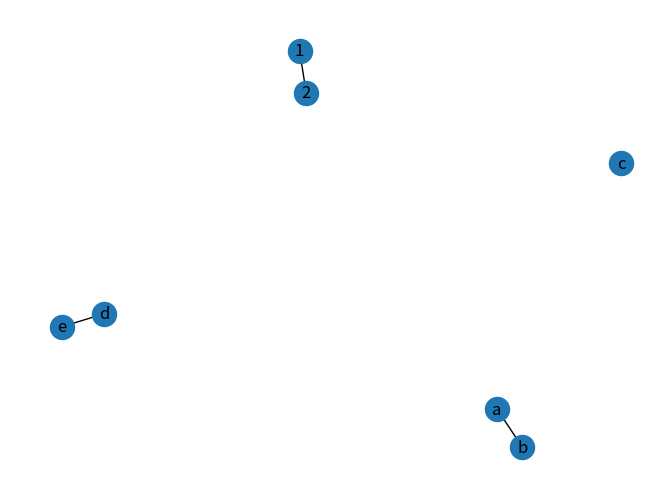

Source code (Python):
# Joel Hill
# jgh719
# 10344729

import networkx as nx
import matplotlib.pyplot as plt
#import statespace as state

#following example of networkx graph

#G=nx.Graph()
#G=nx.random_regular_graph(4,15)
#G = nx.navigable_small_world_graph(4,1,2,2,2)
#G = nx.random_geometric_graph(8, 1)
G=nx.Graph()
G.add_node("a")
G.add_nodes_from(["b","c"])

G.add_edge(1,2)
edge = ("d", "e")
G.add_edge(*edge)
edge = ("a", "b")
G.add_edge(*edge)

print("Nodes of graph: ")
print(G.nodes())
print("Edges of graph: ")
print(G.edges())

#print(G.nodes())
#print(G.edges())

#print(type(G.nodes()))
#print(type(G.edges()))

# adding just one node:
#G.add_node("a")
# a list of nodes:
#G.add_nodes_from(["b","c"])

#print("Nodes of graph: ")
#print(G.nodes())
#print("Edges of graph: ")
#print(G.edges())

#add edges to graph
#G.add_edge(1,2)
#edge = ("d", "e")
#G.add_edge(*edge)
#edge = ("a", "b")
#G.add_edge(*edge)

#print("Nodes of graph: ")
#print(G.nodes())
#print("Edges of graph: ")
#print(G.edges())

# adding a list of edges:
#G.add_edges_from([("a","c"),("c","d"), ("a",1), (1,"d"), ("a",2)])

#print the resulting graph by using matplotlib:
nx.draw(G, with_labels = True)
plt.savefig("simple_path.png") # save as png
plt.show() # display
